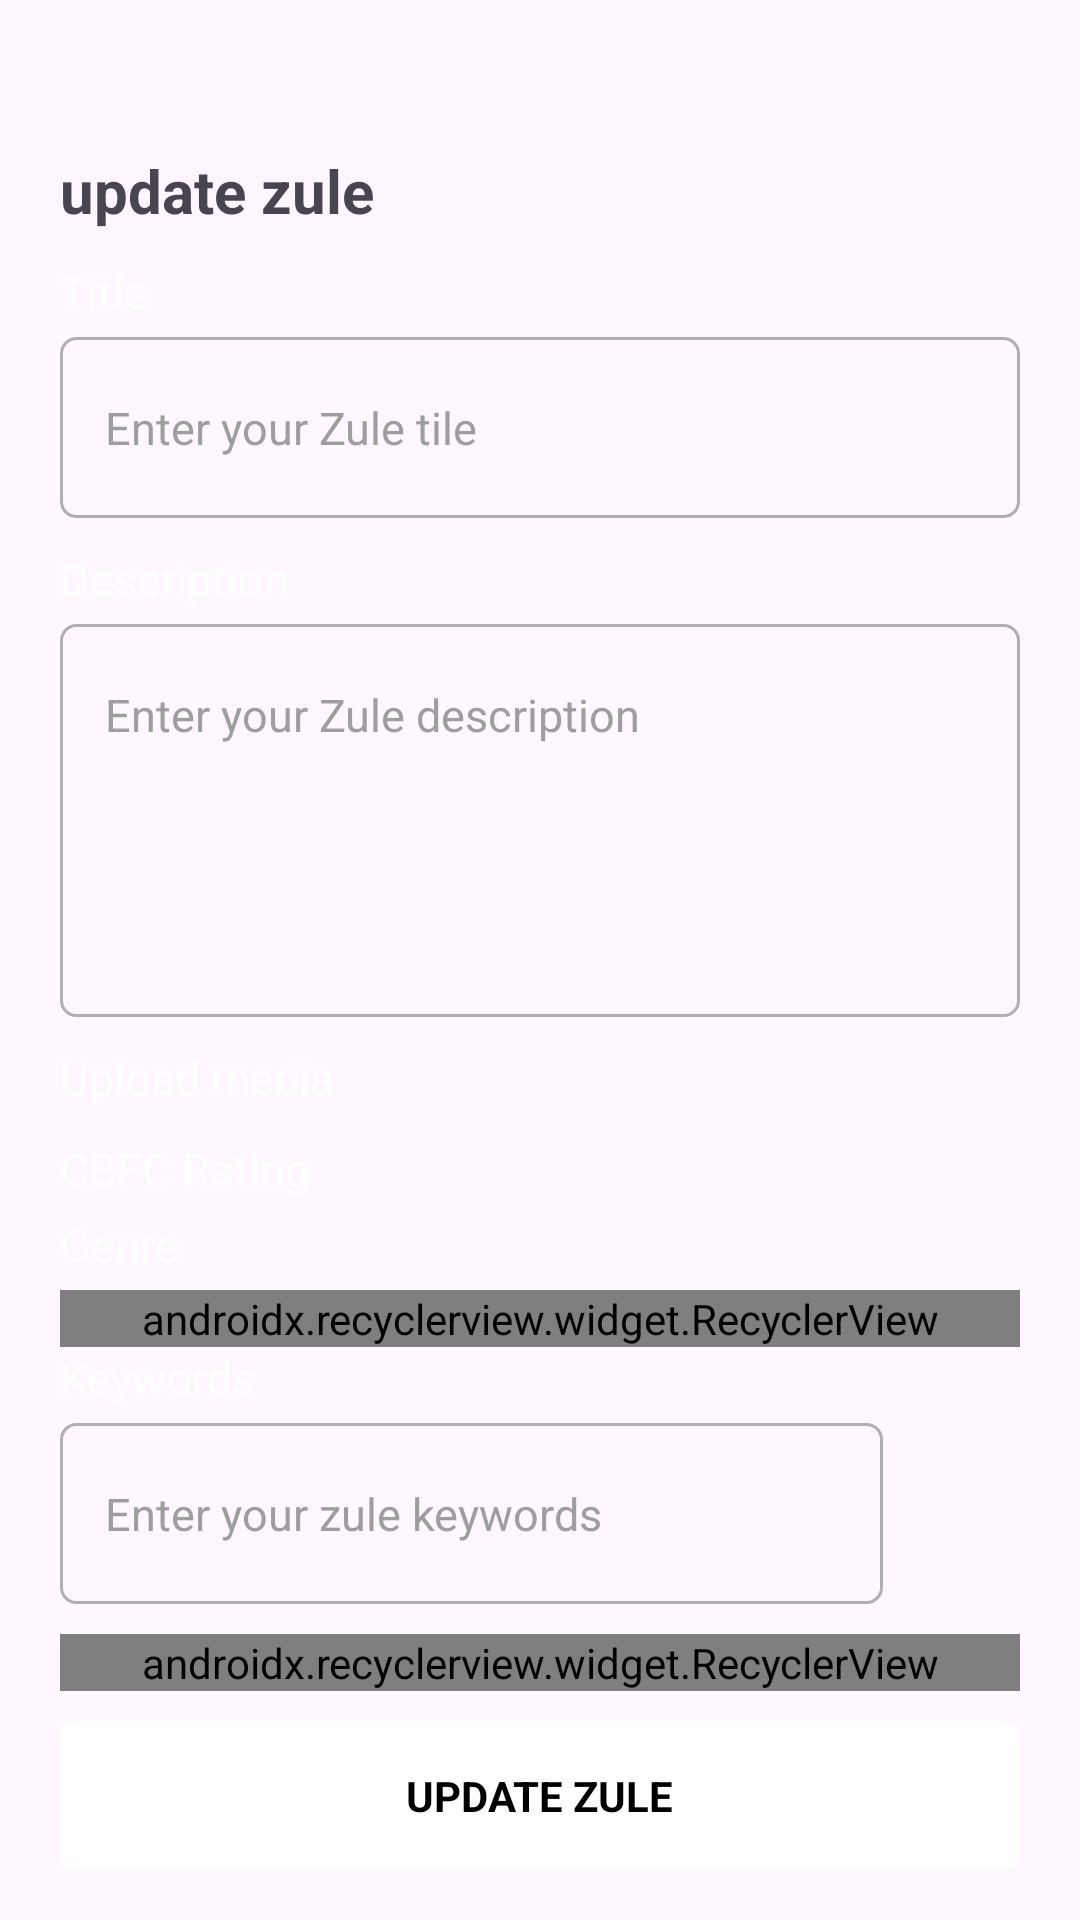

The Android layout XML behind this screen, and the referenced resources:
<!-- AndroidManifest.xml: application theme Theme.Mizule -->
<!-- res/layout/activity_update_zule.xml -->
<?xml version="1.0" encoding="utf-8"?>
<ScrollView xmlns:android="http://schemas.android.com/apk/res/android"
    xmlns:app="http://schemas.android.com/apk/res-auto"
    xmlns:tools="http://schemas.android.com/tools"
    android:layout_width="match_parent"
    android:layout_height="wrap_content"
    android:scrollbars="none"
    tools:context=".screens.zulespot.UpdateZuleActivity">

    <androidx.appcompat.widget.LinearLayoutCompat
        android:layout_width="match_parent"
        android:layout_height="wrap_content"
        android:orientation="vertical"
        android:paddingHorizontal="20dp"
        tools:context=".screens.zulespot.CreateZule">


        <include
            android:id="@+id/include"
            layout="@layout/header"
            android:layout_width="match_parent"
            android:layout_height="wrap_content" />

        <TextView
            android:layout_width="wrap_content"
            android:layout_height="wrap_content"
            android:text="@string/update_zule"
            android:textSize="20sp"
            android:textStyle="bold" />

        <TextView
            android:layout_width="wrap_content"
            android:layout_height="wrap_content"
            android:layout_marginTop="10dp"
            android:text="@string/title"
            android:textColor="@color/white"
            android:textSize="@dimen/default_font_size" />

        <com.google.android.material.textfield.TextInputEditText
            android:id="@+id/title"
            android:layout_width="match_parent"
            android:layout_height="wrap_content"
            android:layout_marginTop="5dp"
            android:background="@drawable/custom_input"
            android:hint="@string/enter_your_zule_tile"
            android:inputType="text"
            android:paddingHorizontal="15dp"
            android:paddingVertical="20dp"
            android:textColorHint="@color/grey"
            android:textSize="@dimen/default_font_size" />

        <TextView
            android:layout_width="wrap_content"
            android:layout_height="wrap_content"
            android:layout_marginTop="10dp"
            android:text="@string/description"
            android:textColor="@color/white"
            android:textSize="@dimen/default_font_size" />

        <com.google.android.material.textfield.TextInputEditText
            android:id="@+id/description"
            android:layout_width="match_parent"
            android:layout_height="wrap_content"
            android:layout_marginTop="5dp"
            android:background="@drawable/custom_input"
            android:gravity="top"
            android:hint="@string/enter_your_zule_description"
            android:inputType="textMultiLine"
            android:lines="5"
            android:paddingHorizontal="15dp"
            android:paddingVertical="20dp"
            android:textColorHint="@color/grey"
            android:textSize="@dimen/default_font_size" />

        <TextView
            android:id="@+id/media_upload"
            android:layout_width="wrap_content"
            android:layout_height="wrap_content"
            android:layout_marginTop="10dp"
            android:text="@string/upload_media"
            android:textColor="@color/white"
            android:textSize="@dimen/default_font_size" />

        <TextView
            android:layout_width="wrap_content"
            android:layout_height="wrap_content"
            android:layout_marginTop="10dp"
            android:text="@string/cbfc_rating"
            android:textColor="@color/white"
            android:textSize="@dimen/default_font_size" />

        <androidx.recyclerview.widget.RecyclerView
            android:id="@+id/cbfcTags"
            android:layout_width="match_parent"
            android:layout_height="wrap_content"
            android:layout_marginTop="5dp"
            tools:itemCount="5"
            tools:listitem="@layout/custom_tags" />

        <TextView
            android:layout_width="wrap_content"
            android:layout_height="wrap_content"
            android:text="@string/genre"
            android:textColor="@color/white"
            android:textSize="@dimen/default_font_size" />

        <androidx.recyclerview.widget.RecyclerView
            android:id="@+id/genre_tags"
            android:layout_width="match_parent"
            android:layout_height="wrap_content"
            android:layout_marginTop="5dp"
            app:alignItems="flex_start"
            app:flexWrap="wrap"
            app:justifyContent="flex_start"
            app:layoutManager="com.google.android.flexbox.FlexboxLayoutManager"
            tools:itemCount="5"
            tools:listitem="@layout/custom_tags" />


        <TextView
            android:layout_width="wrap_content"
            android:layout_height="wrap_content"
            android:text="@string/keywords"
            android:textColor="@color/white"
            android:textSize="@dimen/default_font_size" />

        <androidx.appcompat.widget.LinearLayoutCompat
            android:layout_width="match_parent"
            android:layout_height="wrap_content"
            android:layout_marginTop="5dp"
            android:layout_marginBottom="5dp"
            android:orientation="horizontal">

            <com.google.android.material.textfield.TextInputEditText
                android:id="@+id/keywords"
                android:layout_width="match_parent"
                android:layout_height="wrap_content"
                android:layout_weight="10"
                android:background="@drawable/custom_input"
                android:hint="@string/enter_your_zule_keywords"
                android:inputType="text"

                android:paddingHorizontal="15dp"
                android:paddingVertical="20dp"
                android:textColorHint="@color/grey"
                android:textSize="@dimen/default_font_size" />

            <ImageView
                android:id="@+id/add_keyword"
                android:layout_width="match_parent"
                android:layout_height="match_parent"
                android:layout_weight="60"
                android:contentDescription="@string/add"
                android:src="@drawable/baseline_add_box_24" />

        </androidx.appcompat.widget.LinearLayoutCompat>

        <androidx.recyclerview.widget.RecyclerView
            android:id="@+id/list_keywords"
            android:layout_width="match_parent"
            android:layout_height="wrap_content"
            android:layout_marginTop="5dp"
            app:alignItems="flex_start"
            app:flexWrap="wrap"
            app:justifyContent="flex_start"
            app:layoutManager="com.google.android.flexbox.FlexboxLayoutManager"
            tools:itemCount="5"
            tools:listitem="@layout/custom_tags" />

        <com.google.android.material.card.MaterialCardView
            android:id="@+id/update_zule"
            android:layout_width="match_parent"
            android:layout_height="50dp"
            android:layout_marginTop="10dp"
            android:backgroundTint="@color/white"
            app:cardCornerRadius="5dp"
            app:strokeWidth="0dp"

            >

            <TextView
                android:id="@+id/update_zule_text"
                android:layout_width="wrap_content"
                android:layout_height="wrap_content"
                android:layout_gravity="center"
                android:text="@string/update_zule"
                android:textAllCaps="true"
                android:textColor="@color/black"
                android:textStyle="bold" />
        </com.google.android.material.card.MaterialCardView>


    </androidx.appcompat.widget.LinearLayoutCompat>
</ScrollView>
<!-- res/layout/header.xml (included above) -->
<?xml version="1.0" encoding="utf-8"?>
<androidx.constraintlayout.widget.ConstraintLayout xmlns:android="http://schemas.android.com/apk/res/android"
    xmlns:app="http://schemas.android.com/apk/res-auto"
    android:layout_width="match_parent"
    android:layout_height="wrap_content">

    <ImageView
        android:id="@+id/imageView"
        android:layout_width="150dp"
        android:layout_height="50dp"
        app:layout_constraintEnd_toEndOf="parent"
        app:layout_constraintHorizontal_bias="0.0"
        app:layout_constraintStart_toStartOf="parent"
        app:layout_constraintTop_toTopOf="parent"
        app:srcCompat="@drawable/logo" />
</androidx.constraintlayout.widget.ConstraintLayout>
<!-- res/layout/custom_tags.xml (included above) -->
<?xml version="1.0" encoding="utf-8"?>
<RelativeLayout xmlns:android="http://schemas.android.com/apk/res/android"
    xmlns:app="http://schemas.android.com/apk/res-auto"
    android:id="@+id/container"
    android:layout_width="wrap_content"
    android:layout_height="wrap_content"
    android:layout_marginEnd="5dp"
    android:layout_marginBottom="5dp"
    android:background="@drawable/black_bg_tag"
    app:strokeWidth="0dp">

    <TextView
        android:id="@+id/tag"
        android:layout_width="wrap_content"
        android:layout_height="wrap_content"
        android:layout_gravity="center"
        android:paddingHorizontal="12dp"
        android:paddingVertical="10dp"
        android:text="@string/tags"
        android:textAllCaps="true"
        android:textColor="@color/white"
        android:textStyle="bold" />
</RelativeLayout>
<!-- resources referenced by this layout -->
<resources>
  <color name="black">#FF000000</color>
  <color name="grey">#9e9e9e</color>
  <color name="white">#FFFFFFFF</color>
  <dimen name="default_font_size">15sp</dimen>
  <!-- drawable black_bg_tag (drawable) -->
  <?xml version="1.0" encoding="utf-8"?>
  <shape xmlns:android="http://schemas.android.com/apk/res/android" android:shape="rectangle">
      <corners android:radius="10dp"/>
      <solid android:color="@color/dark_grey"/>
      <stroke android:width="0dp"/>
  </shape>
  <!-- drawable custom_input (drawable) -->
  <?xml version="1.0" encoding="utf-8"?>
  <shape xmlns:android="http://schemas.android.com/apk/res/android" android:shape="rectangle">
      <corners android:radius="5dp"/>
      <stroke android:color="#b0b0b0" android:width="1dp"/>
  
  </shape>
  <string name="add">ADD</string>
  <string name="cbfc_rating">CBFC Rating</string>
  <string name="description">Description</string>
  <string name="enter_your_zule_description">Enter your Zule description</string>
  <string name="enter_your_zule_keywords">Enter your zule keywords</string>
  <string name="enter_your_zule_tile">Enter your Zule tile</string>
  <string name="genre">Genre</string>
  <string name="keywords">Keywords</string>
  <string name="tags">Tags</string>
  <string name="title">Title</string>
  <string name="update_zule">update zule</string>
  <string name="upload_media">Upload media</string>
  <style name="Theme.Mizule" parent="Base.Theme.Mizule" />
  <color name="dark_grey">#272727</color>
  <style name="Base.Theme.Mizule" parent="Theme.Material3.DayNight.NoActionBar">
          
           <item name="colorPrimary">@color/black</item>
          <item name="android:statusBarColor">@color/white</item>
      </style>
</resources>
